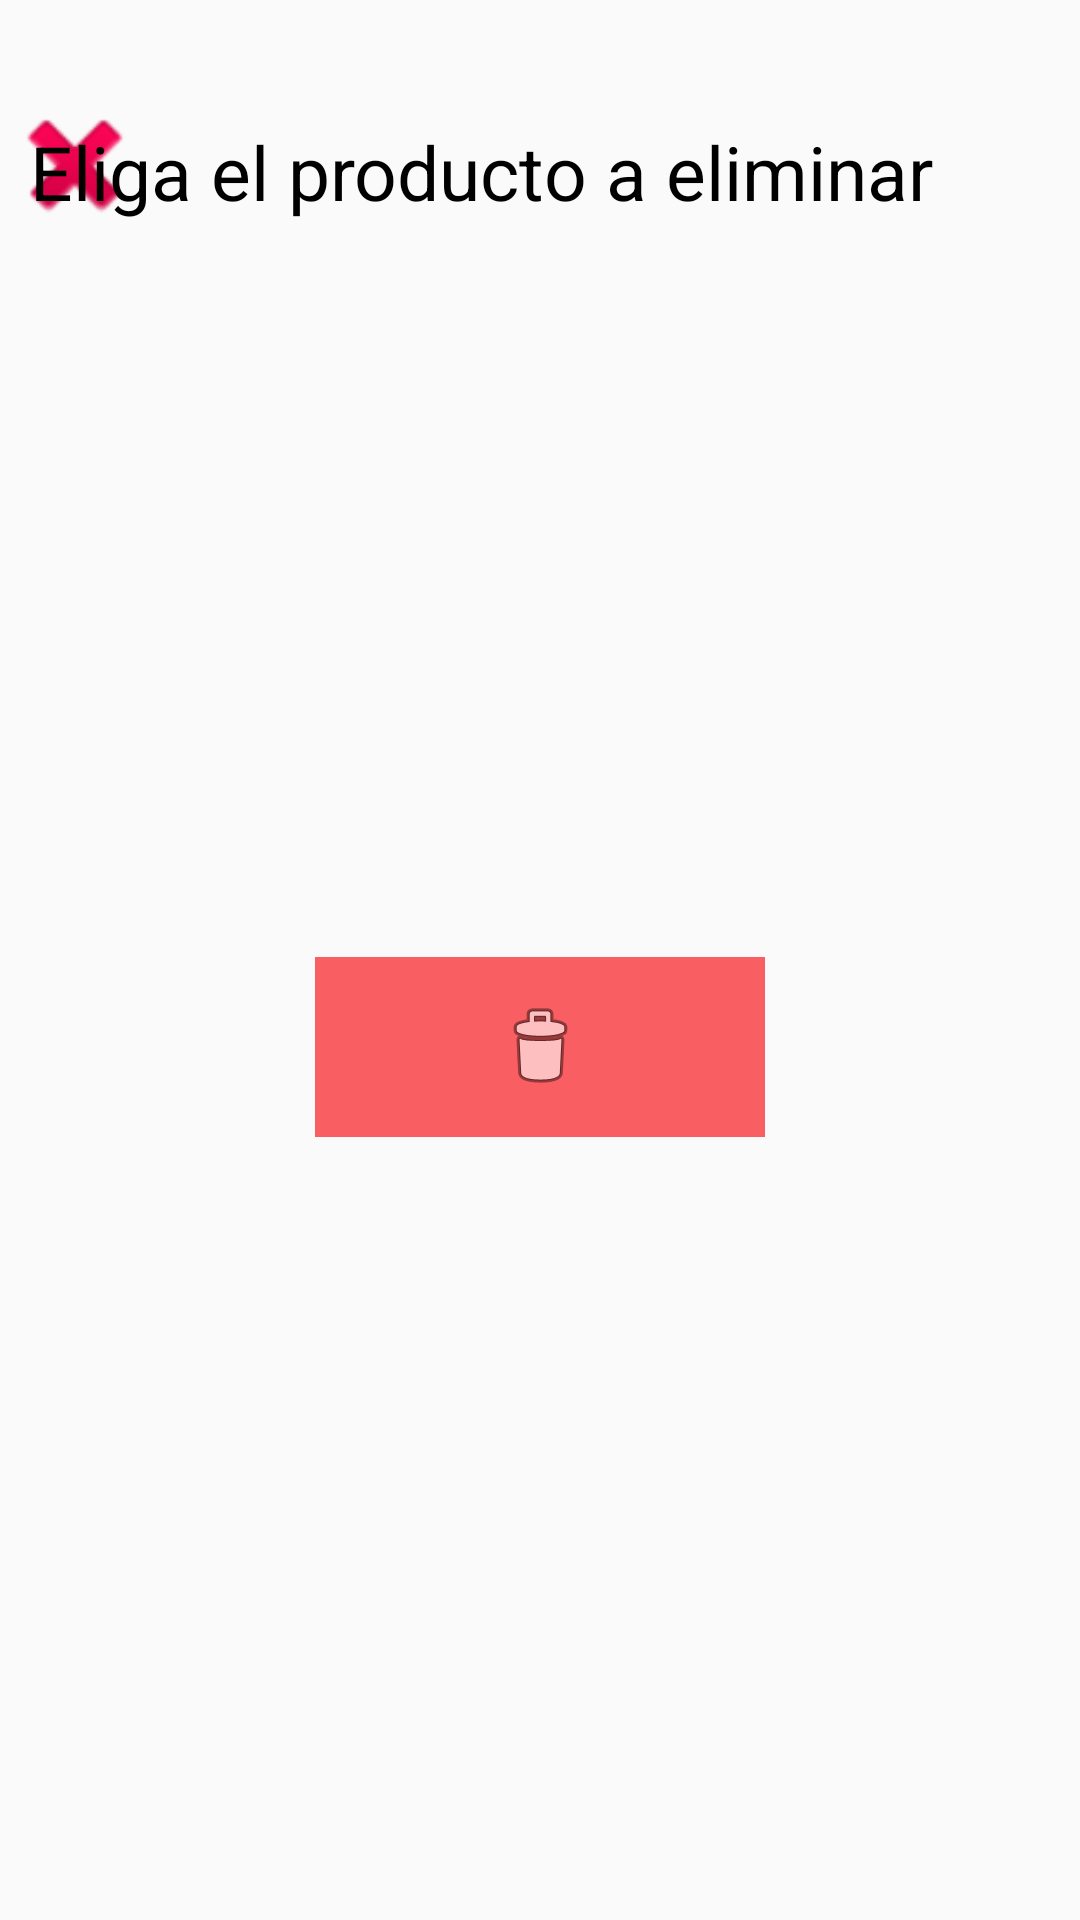

Produce the Android XML layout that renders to this screen, including the resource entries it uses.
<!-- AndroidManifest.xml: application theme Theme.AppCompat.Light.NoActionBar -->
<!-- res/layout/activity_eliminar_producto2.xml -->
<?xml version="1.0" encoding="utf-8"?>
<LinearLayout xmlns:android="http://schemas.android.com/apk/res/android"
    xmlns:app="http://schemas.android.com/apk/res-auto"
    xmlns:tools="http://schemas.android.com/tools"
    android:layout_width="match_parent"
    android:layout_height="match_parent"
    android:orientation="vertical"
    tools:context=".MainActivity">


    <ImageView
        android:id="@+id/imageView3"
        android:layout_width="50dp"
        android:layout_height="50dp"
        android:layout_marginTop="30dp"
        app:srcCompat="@android:drawable/ic_delete" />

    <TextView
        android:id="@+id/textView"
        android:text="Eliga el producto a eliminar"
        android:layout_width="350dp"
        android:layout_height="wrap_content"
        android:layout_gravity="right"
        android:layout_marginTop="-40dp"
        android:textColor="@color/black"

        android:textSize="25dp" />

    <Spinner
        android:id="@+id/spinneron"
        android:layout_width="match_parent"
        android:layout_height="wrap_content"
        android:background="@drawable/shape33"
        android:layout_marginTop="65dp"/>



    <ImageButton
        android:id="@+id/imageButton"
        android:layout_width="150dp"
        android:layout_height="60dp"
        android:background="#F95F62"
        android:layout_marginTop="180dp"
        android:layout_gravity="center"
        android:onClick="btn_delete"
        app:srcCompat="@android:drawable/ic_menu_delete" />


</LinearLayout>
<!-- resources referenced by this layout -->
<resources>
  <!-- drawable shape33 (drawable-v24) -->
  <?xml version="1.0" encoding="utf-8"?>
  <shape xmlns:android="http://schemas.android.com/apk/res/android">
  
      
      <solid android:color="@color/white" />
  
      
      <stroke android:width="1dp" android:color="@color/black" />
  
      
      <corners android:radius="5dp" />
  </shape>
  <!-- not gathered from this repository: default colours our renderer supplied (Android Studio template values) -->
  <color name="black">#FF000000</color>
  <color name="white">#FFFFFFFF</color>
</resources>
